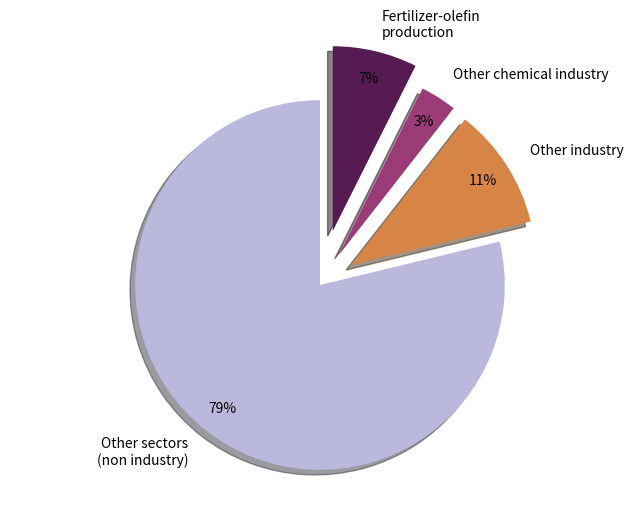

Write Python code to recreate this figure. (Note: this script raises an exception after producing the figure.)
import matplotlib.pyplot as plt
import matplotlib.patches as mpatches
import matplotlib.font_manager as fm
import os

import numpy as np

# === Font setup ===
font_path = 'C:/Windows/Fonts/OpenSans-Regular.ttf'  # Update if needed
if os.path.exists(font_path):
    open_sans = fm.FontProperties(fname=font_path)
    plt.rcParams['font.family'] = open_sans.get_name()
else:
    print("Open Sans font not found, using default.")
    plt.rcParams['font.family'] = 'sans-serif'

# === Emission data ===
global_emissions = 53.0
industry_emissions = 11.247
chemical_emissions = 5.6
hvc_emissions = 0.7 * chemical_emissions

# # === Main pie chart (Global emissions) ===
# other_emissions = global_emissions - industry_emissions
# main_labels = ['Industry', 'Other sectors']
# main_sizes = [industry_emissions, other_emissions]
# main_colors = ['#fdae61', '#d0d0d0']
# main_explode = (0.1, 0)  # Pop out industry

# === Main pie chart type 2 (Global emissions) ===
other_emissions = global_emissions - industry_emissions
other_industry = industry_emissions - chemical_emissions
other_chemical = chemical_emissions - hvc_emissions
main_labels = ['Other sectors\n(non industry)', 'Other industry', 'Other chemical industry', 'Fertilizer-olefin\nproduction']
main_sizes = [other_emissions, other_industry, other_chemical, hvc_emissions]
# main_colors = ['#d0d0d0', '#804E49', '#E7DECD', '#B5A27D']
main_colors = ['#bbb8de', '#D78547', '#9B3B77', '#561B53']
main_explode = (0, 0.2, 0.2, 0.3)  # Pop out industry

# === Sub pie chart (Industry breakdown) ===
# other_industry = industry_emissions - chemical_emissions
# other_chemical = chemical_emissions - hvc_emissions
# industry_labels = ['Other industry', 'Other chemical industry', 'HVC production']
# industry_sizes = [other_industry, other_chemical, hvc_emissions]
# industry_colors = ['#fdae61', '#fee08b', '#d73027']
# industry_explode = (0.05, 0.05, 0.05)

# === Create the figure ===
fig, ax = plt.subplots(figsize=(8, 6))
ax.axis('equal')  # Keeps circles round

# --- Main Pie ---
wedges, texts, autotexts = ax.pie(
    main_sizes,
    colors=main_colors,
    labels=main_labels,
    startangle=90,
    explode=main_explode,
    shadow=True,
    autopct='%1.0f%%',
    pctdistance=0.85,
    labeldistance=1.15,
    wedgeprops={'edgecolor': 'none'}
)


# 'texts' is returned from ax.pie()
for text in texts:
    text.set_fontproperties(open_sans)
    # text.set_fontfamily('DejaVu Sans')
    text.set_fontsize(16)
    text.set_weight('bold')
    text.set_color('black')

offsets = [(0, 0), (0.2, 0), (-0.2, 0), (0, 0.2), (0, -0.2)]  # tweak to control thickness
offsets = [(0, 0), (0.2, 0), (-0.2, 0), (0, 0.2)]  # tweak to control thickness

for autotext in autotexts:
    autotext.set_visible(False)

for autotext in autotexts:
    x, y = autotext.get_position()
    txt = autotext.get_text()
    for dx, dy in offsets:
        ax.text(
            x + dx*0.01, y + dy*0.01, txt,
            fontproperties=open_sans,
            fontsize=14,
            color='white',
            ha='center', va='center',
            weight='bold',
            zorder=10
        )



# # === Manually add labels ===
# label_distances = [1.4, 1.5, 1.6, 1.5]
# for i, wedge in enumerate(wedges):
#     angle = (wedge.theta2 + wedge.theta1) / 2
#     x = label_distances[i] * np.cos(np.radians(angle))
#     y = label_distances[i] * np.sin(np.radians(angle))
#
#     ax.text(
#         x, y,
#         main_labels[i],
#         ha='center',
#         va='center',
#         fontproperties=open_sans,
#         fontsize=12
#     )



# === Title and save ===
# plt.suptitle('Global Greenhouse Gas Emissions (2023)', fontsize=16, weight='bold')
savepath = 'C:/Users/5637635/OneDrive - Universiteit Utrecht/MyPhD/Thesis/Thesis_plots/'
plt.savefig(f"{savepath}emissions_piechart.pdf", format='pdf', bbox_inches='tight')

plt.show()
